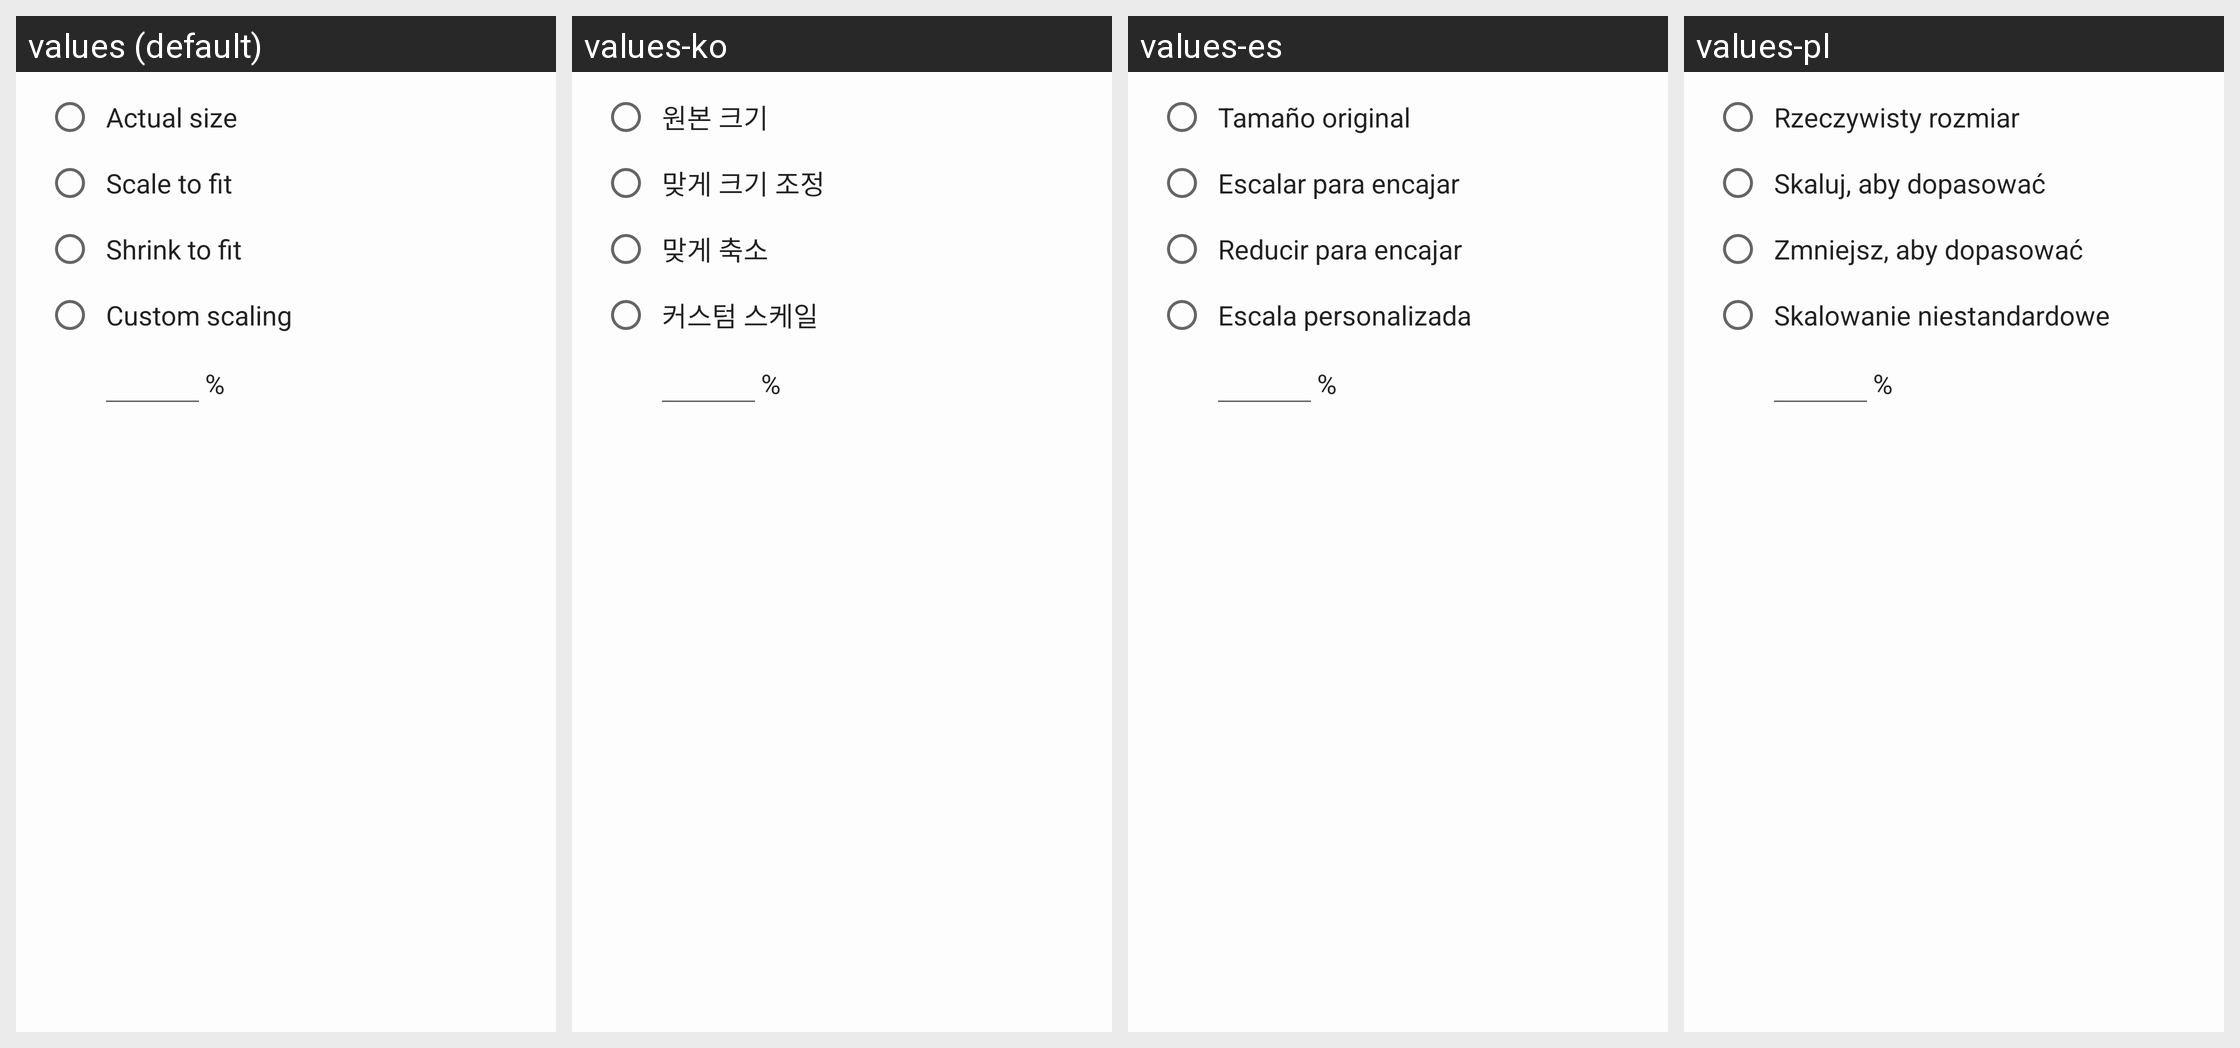

Translations of the strings shown on this Android screen, per locale in the grid:
Android screen res/layout/dialog_scaling.xml rendered under 4 locales, left to right: values (default), values-ko, values-es, values-pl. Device: Nexus 5 (rendered at 1080×1920; each locale shown at half size, 540×960, under a caption strip naming it); theme AppTheme.
Other locales in the repository, not shown: values-am, values-ar, values-as, values-be, values-de, values-eu, values-fa, values-fr, values-hi, values-in, values-it, values-iw, values-ja, values-kn, values-ml, values-ms, values-ne, values-or, values-pt, values-ro, values-ru, values-th, values-tr.
Strings drawn on this screen, with the default value and each locale's value (text and hints the layout hard-codes, and strings that could not be matched under every locale, appear in the picture but are not listed):

menu_page_scaling_actual_size
  values: Actual size
  values-ko: 원본 크기
  values-es: Tamaño original
  values-pl: Rzeczywisty rozmiar

menu_page_scaling_scale_to_fit
  values: Scale to fit
  values-ko: 맞게 크기 조정
  values-es: Escalar para encajar
  values-pl: Skaluj, aby dopasować

menu_page_scaling_shrink_to_fit
  values: Shrink to fit
  values-ko: 맞게 축소
  values-es: Reducir para encajar
  values-pl: Zmniejsz, aby dopasować

menu_page_scaling_custom_scaling
  values: Custom scaling
  values-ko: 커스텀 스케일
  values-es: Escala personalizada
  values-pl: Skalowanie niestandardowe
